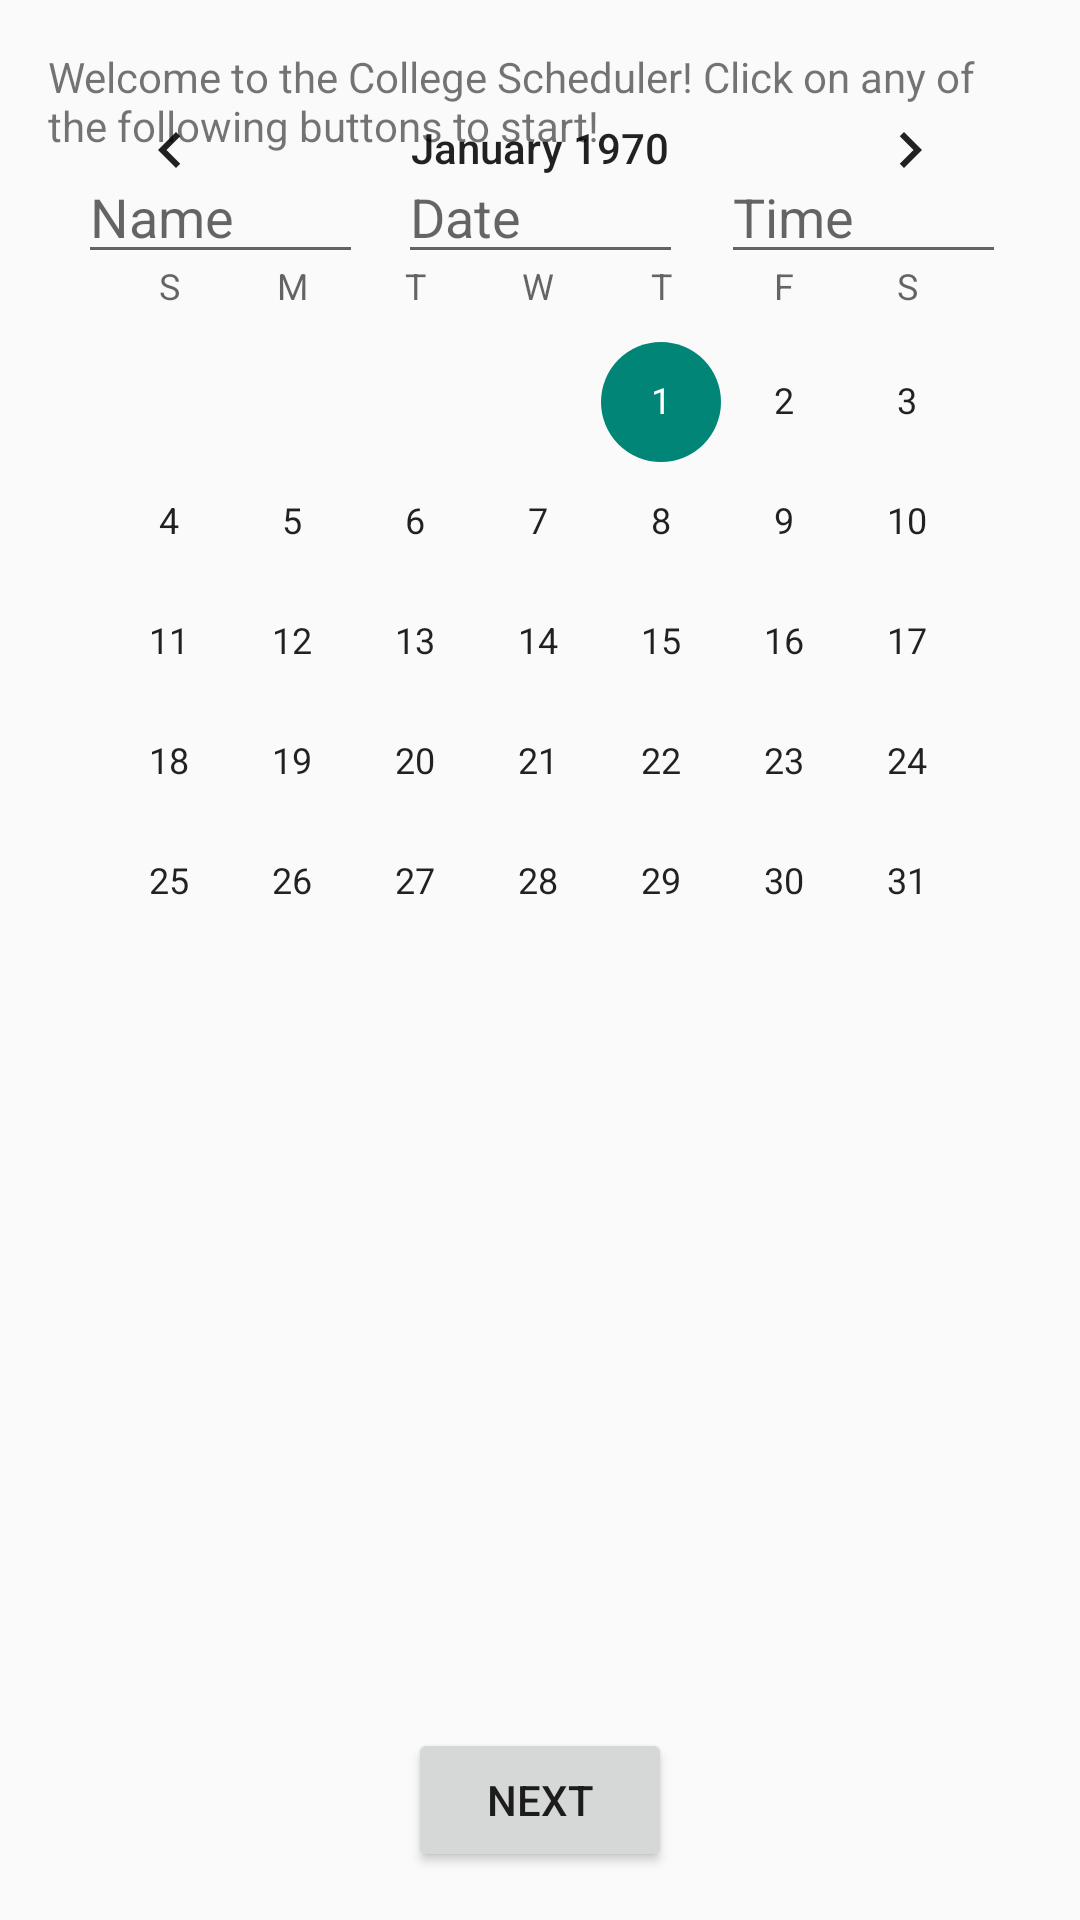

Layout XML and referenced resources for this Android screen:
<!-- AndroidManifest.xml: application theme Theme.AppCompat.Light.DarkActionBar -->
<!-- res/layout/examinfo.xml -->
<?xml version="1.0" encoding="utf-8"?>
<LinearLayout xmlns:android="http://schemas.android.com/apk/res/android"
    xmlns:app="http://schemas.android.com/apk/res-auto"
    xmlns:tools="http://schemas.android.com/tools"
    android:layout_width="match_parent"
    android:layout_height="match_parent">

    <androidx.constraintlayout.widget.ConstraintLayout
        android:layout_width="match_parent"
        android:layout_height="match_parent"
        android:padding="16dp">

        <Button
            android:id="@+id/button_first"
            android:layout_width="wrap_content"
            android:layout_height="wrap_content"
            android:text="@string/next"
            app:layout_constraintBottom_toBottomOf="parent"
            app:layout_constraintEnd_toEndOf="parent"
            app:layout_constraintStart_toStartOf="parent" />

        <TextView
            android:id="@+id/textview_first"
            android:layout_width="wrap_content"
            android:layout_height="wrap_content"
            android:text="@string/welcome_message"
            app:layout_constraintEnd_toEndOf="parent"
            app:layout_constraintStart_toStartOf="parent"
            app:layout_constraintTop_toTopOf="parent" />

        <EditText
            android:id="@+id/editTextTime"
            android:layout_width="95dp"
            android:layout_height="40dp"
            android:layout_marginEnd="8dp"
            android:ems="10"
            android:hint="@string/time"
            android:inputType="time"
            app:layout_constraintEnd_toEndOf="parent"
            app:layout_constraintHorizontal_bias="0.952"
            app:layout_constraintStart_toEndOf="@+id/editTextDate"
            app:layout_constraintTop_toBottomOf="@+id/textview_first" />

        <EditText
            android:id="@+id/editTextDate"
            android:layout_width="95dp"
            android:layout_height="40dp"
            android:ems="10"
            android:hint="@string/date"
            android:inputType="date"
            app:layout_constraintEnd_toEndOf="parent"
            app:layout_constraintStart_toStartOf="parent"
            app:layout_constraintTop_toBottomOf="@+id/textview_first" />

        <EditText
            android:id="@+id/editTextText"
            android:layout_width="95dp"
            android:layout_height="40dp"
            android:layout_marginStart="8dp"
            android:ems="10"
            android:hint="@string/name"
            android:inputType="text"
            app:layout_constraintEnd_toStartOf="@+id/editTextDate"
            app:layout_constraintHorizontal_bias="0.138"
            app:layout_constraintStart_toStartOf="parent"
            app:layout_constraintTop_toBottomOf="@+id/textview_first" />

        <CalendarView
            android:id="@+id/calendarView"
            android:layout_width="wrap_content"
            android:layout_height="wrap_content"
            tools:layout_editor_absoluteX="16dp"
            tools:layout_editor_absoluteY="177dp" />
    </androidx.constraintlayout.widget.ConstraintLayout>

</LinearLayout>
<!-- resources referenced by this layout -->
<resources>
  <string name="date">Date</string>
  <string name="name">Name</string>
  <string name="next">Next</string>
  <string name="time">Time</string>
  <string name="welcome_message">
          Welcome to the College Scheduler! Click on any of the following buttons to start!
      </string>
</resources>
